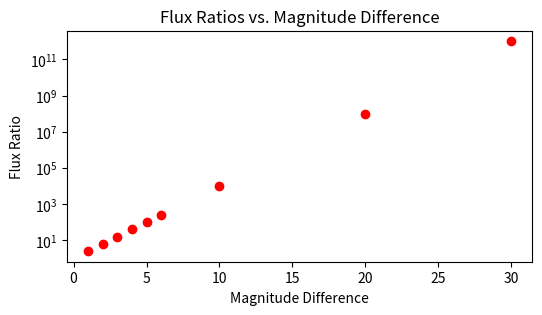

Recreate this plot in Python.
# [redacted]
# phys 521 homework 1, question 4

import numpy as np
import matplotlib.pyplot as plt

'''
a. Write a python script, magnitude.py, that calculates the flux ratios for stars with a magnitude 
difference Δm of 1, 2, 3, 4, 5, 6, 10, 20, 30 mags. Present the results graphically. 
(Check out section 3.3 of Python for Astronomers if you aren’t sure where to start!)
'''

def calculate_flux_ratios(delta_mags):
    # equation 3.3 in Carroll & Ostlie: F1/F2 = 100^((m1 - m2) / 5)
    return 100**(delta_mags/5)  # unit: dimensionless

def plot_flux_ratios(delta_mags, flux_ratios):
    # plot the flux ratios vs. magnitude difference for inputted values

    plt.figure(dpi = 200, figsize = (6, 3))
    plt.plot(delta_mags, flux_ratios, 'ro') 

    # plot labelling
    plt.xlabel('Magnitude Difference')
    plt.ylabel('Flux Ratio')
    plt.title('Flux Ratios vs. Magnitude Difference')
    plt.semilogy() # plotting on a log scale to better visualize the data

    # save figure to add to homework file, commented out for homework grading
    # plt.savefig('flux_ratios_vs_magnitude_difference.png', bbox_inches = 'tight')
    plt.show()

def parta():
    delta_mags = np.array([1, 2, 3, 4, 5, 6, 10, 20, 30])   # create an array of the magntiude differences 
    flux_ratios = calculate_flux_ratios(delta_mags)         # calculate the flux ratios
    plot_flux_ratios(delta_mags, flux_ratios)               # create the plot


'''
b. The faintest stars we can observe with our 16-inch telescope are about V=16, while for the recorded 
with the Hubble Space Telescope its about V= 30. What is the brightness ratio?
'''

def partb():
    delta_mags = 30 - 16    # from question, the difference in magnitudes between the two telescopes
    
    # Brightness ratio ~ flux ratio, so we can use our function from part a
    flux_ratio = calculate_flux_ratios(delta_mags)

    # print result, rounding to 2 decimal places
    print(f'The brightness ratio between the faintest stars observed with the 16-inch telescope and the Hubble Space Telescope is {flux_ratio:.2e}.')

# ------------------------------------------------------------------------------
if __name__ == '__main__':
    parta()
    partb()

